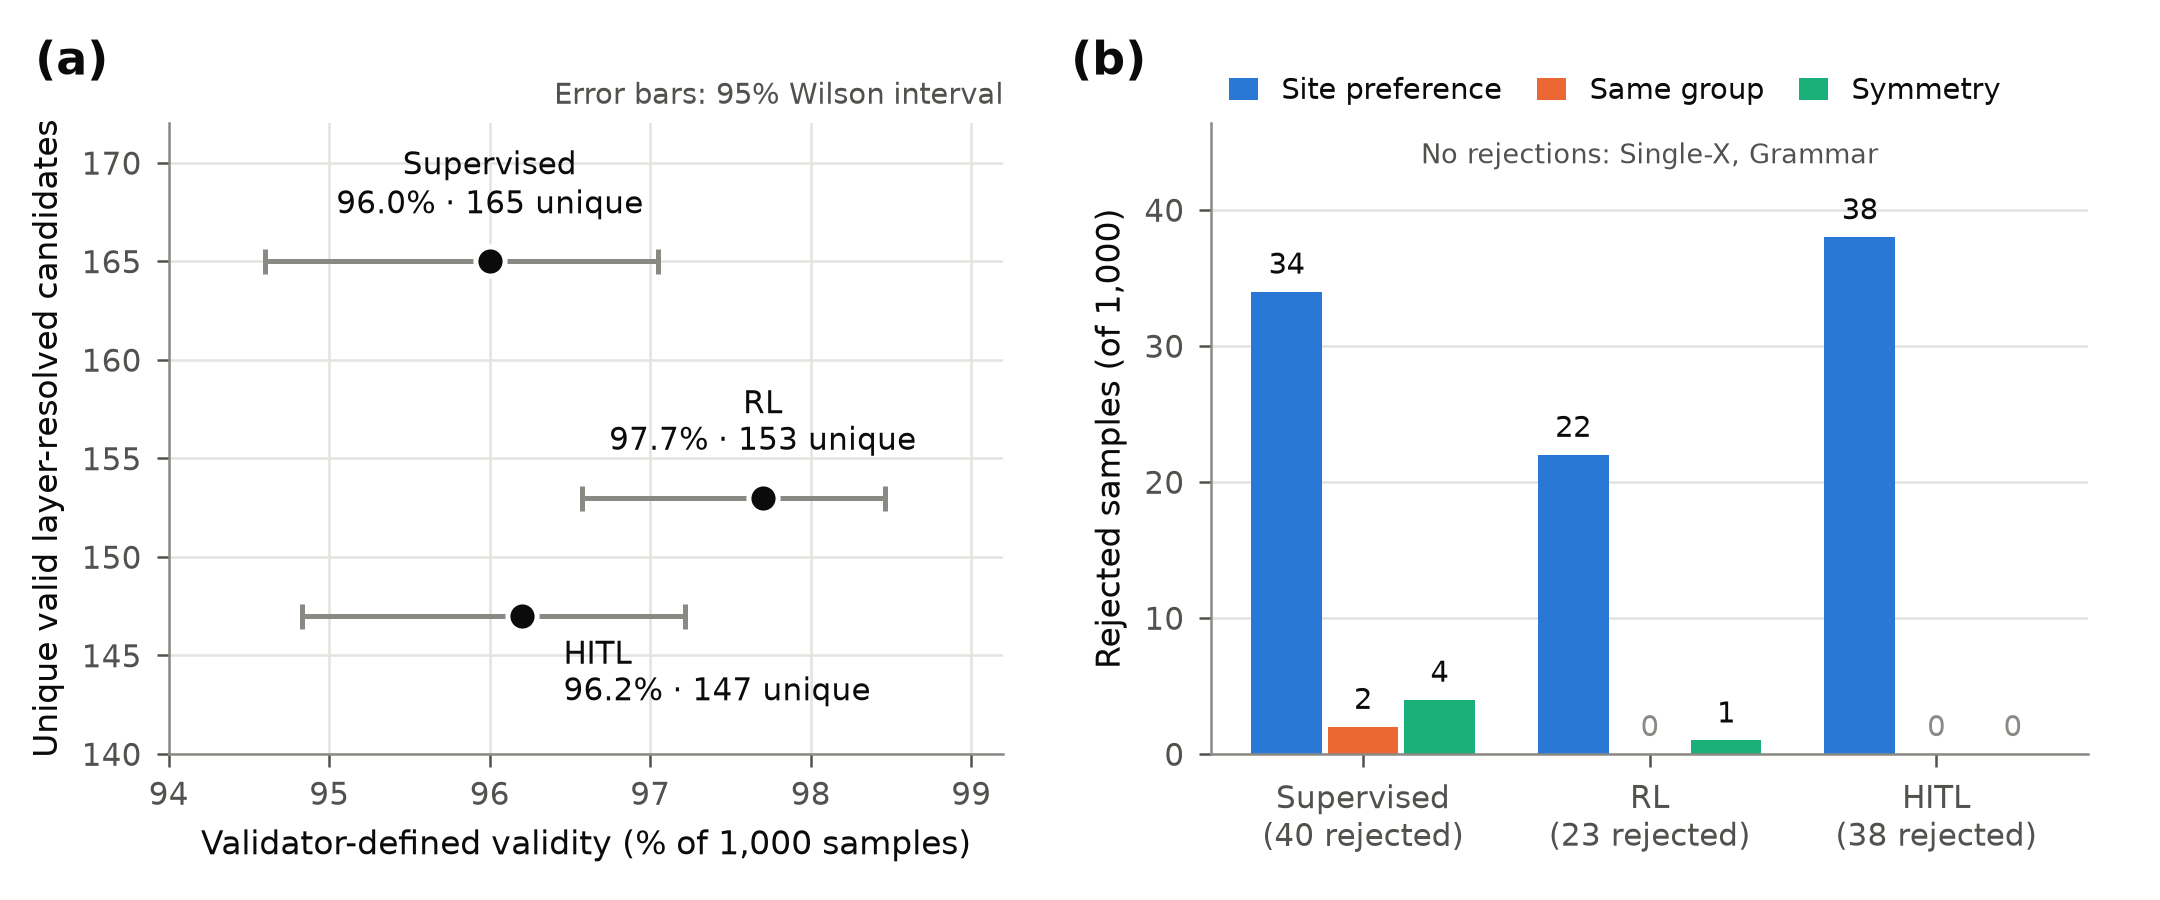

The data file committed next to this chart (first rows):
model, run, ckpt, n, n_valid, validity, ci_lo, ci_hi, unique_valid, n_invalid, rej_preference, rej_same_group, rej_symmetry, rej_single_x, rej_rule_invalid
Supervised, eval_ablate_A1, runs/ablate/gen_ablate_A1_symm/generator…, 1000, 960, 0.96, 0.946, 0.9705, 165, 40, 34, 2, 4, 0, 0
RL, eval_ablate_A5_with_rl, runs/ablate/gen_rl_stage1/generator.pt, 1000, 977, 0.977, 0.9657, 0.9846, 153, 23, 22, 0, 1, 0, 0
HITL, eval_ablate_A6_with_hitl, runs/ablate/gen_hitl_round1/generator.pt, 1000, 962, 0.962, 0.9483, 0.9722, 147, 38, 38, 0, 0, 0, 0
